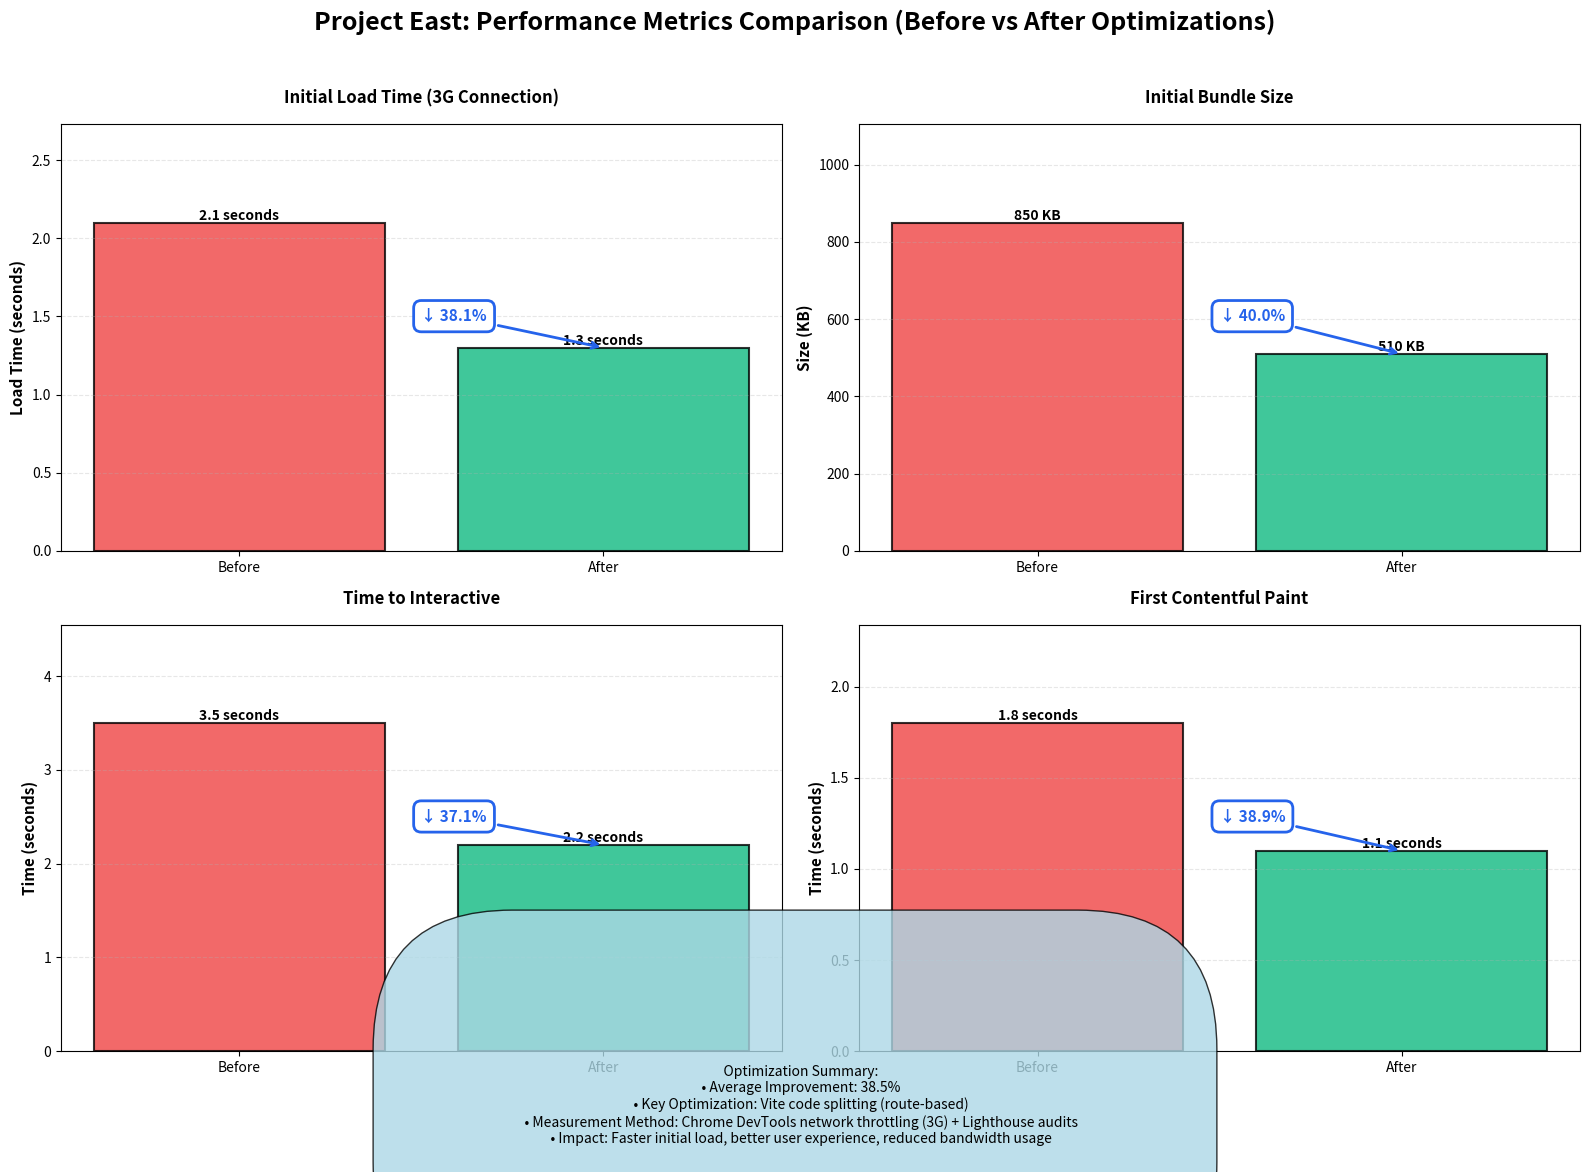

This chart was generated by the following Python code:
#!/usr/bin/env python3
"""
Performance Metrics Comparison Chart Generator
Generates Figure 3.16: Performance metrics comparison (before and after optimizations)
"""

import matplotlib.pyplot as plt
import numpy as np


def generate_performance_metrics_chart():
    """Generate performance metrics comparison chart (Figure 3.16)."""
    fig, axes = plt.subplots(2, 2, figsize=(16, 12))
    fig.suptitle('Project East: Performance Metrics Comparison (Before vs After Optimizations)', 
                 fontsize=18, fontweight='bold', y=0.98)
    
    # Performance metrics data
    metrics = {
        'Initial Load Time (3G)': {
            'before': 2.1,
            'after': 1.3,
            'unit': 'seconds',
            'improvement': 38.1
        },
        'Initial Bundle Size': {
            'before': 850,
            'after': 510,
            'unit': 'KB',
            'improvement': 40.0
        },
        'Time to Interactive': {
            'before': 3.5,
            'after': 2.2,
            'unit': 'seconds',
            'improvement': 37.1
        },
        'First Contentful Paint': {
            'before': 1.8,
            'after': 1.1,
            'unit': 'seconds',
            'improvement': 38.9
        }
    }
    
    metric_names = list(metrics.keys())
    before_values = [metrics[m]['before'] for m in metric_names]
    after_values = [metrics[m]['after'] for m in metric_names]
    improvements = [metrics[m]['improvement'] for m in metric_names]
    units = [metrics[m]['unit'] for m in metric_names]
    
    # Colors
    before_color = '#ef4444'  # Red
    after_color = '#10b981'  # Green
    improvement_color = '#2563eb'  # Blue
    
    # Chart 1: Initial Load Time (Top Left)
    ax1 = axes[0, 0]
    categories = ['Before', 'After']
    values = [before_values[0], after_values[0]]
    bars1 = ax1.bar(categories, values, color=[before_color, after_color], 
                    alpha=0.8, edgecolor='black', linewidth=1.5)
    ax1.set_ylabel(f'Load Time ({units[0]})', fontsize=11, fontweight='bold')
    ax1.set_title('Initial Load Time (3G Connection)', 
                  fontsize=12, fontweight='bold', pad=15)
    ax1.grid(axis='y', alpha=0.3, linestyle='--')
    ax1.set_ylim(0, max(before_values[0], after_values[0]) * 1.3)
    
    # Add value labels
    for i, (bar, val) in enumerate(zip(bars1, values)):
        ax1.text(bar.get_x() + bar.get_width()/2., val,
                f'{val} {units[0]}',
                ha='center', va='bottom', fontsize=10, fontweight='bold')
    
    # Add improvement annotation
    ax1.annotate(f'↓ {improvements[0]:.1f}%', 
                xy=(1, after_values[0]), xytext=(0.5, max(values) * 0.7),
                arrowprops=dict(arrowstyle='->', color=improvement_color, lw=2),
                fontsize=11, fontweight='bold', color=improvement_color,
                bbox=dict(boxstyle='round,pad=0.5', facecolor='white', 
                         edgecolor=improvement_color, linewidth=2))
    
    # Chart 2: Bundle Size (Top Right)
    ax2 = axes[0, 1]
    values2 = [before_values[1], after_values[1]]
    bars2 = ax2.bar(categories, values2, color=[before_color, after_color], 
                    alpha=0.8, edgecolor='black', linewidth=1.5)
    ax2.set_ylabel(f'Size ({units[1]})', fontsize=11, fontweight='bold')
    ax2.set_title('Initial Bundle Size', 
                  fontsize=12, fontweight='bold', pad=15)
    ax2.grid(axis='y', alpha=0.3, linestyle='--')
    ax2.set_ylim(0, max(before_values[1], after_values[1]) * 1.3)
    
    # Add value labels
    for i, (bar, val) in enumerate(zip(bars2, values2)):
        ax2.text(bar.get_x() + bar.get_width()/2., val,
                f'{val} {units[1]}',
                ha='center', va='bottom', fontsize=10, fontweight='bold')
    
    # Add improvement annotation
    ax2.annotate(f'↓ {improvements[1]:.1f}%', 
                xy=(1, after_values[1]), xytext=(0.5, max(values2) * 0.7),
                arrowprops=dict(arrowstyle='->', color=improvement_color, lw=2),
                fontsize=11, fontweight='bold', color=improvement_color,
                bbox=dict(boxstyle='round,pad=0.5', facecolor='white', 
                         edgecolor=improvement_color, linewidth=2))
    
    # Chart 3: Time to Interactive (Bottom Left)
    ax3 = axes[1, 0]
    values3 = [before_values[2], after_values[2]]
    bars3 = ax3.bar(categories, values3, color=[before_color, after_color], 
                    alpha=0.8, edgecolor='black', linewidth=1.5)
    ax3.set_ylabel(f'Time ({units[2]})', fontsize=11, fontweight='bold')
    ax3.set_title('Time to Interactive', 
                  fontsize=12, fontweight='bold', pad=15)
    ax3.grid(axis='y', alpha=0.3, linestyle='--')
    ax3.set_ylim(0, max(before_values[2], after_values[2]) * 1.3)
    
    # Add value labels
    for i, (bar, val) in enumerate(zip(bars3, values3)):
        ax3.text(bar.get_x() + bar.get_width()/2., val,
                f'{val} {units[2]}',
                ha='center', va='bottom', fontsize=10, fontweight='bold')
    
    # Add improvement annotation
    ax3.annotate(f'↓ {improvements[2]:.1f}%', 
                xy=(1, after_values[2]), xytext=(0.5, max(values3) * 0.7),
                arrowprops=dict(arrowstyle='->', color=improvement_color, lw=2),
                fontsize=11, fontweight='bold', color=improvement_color,
                bbox=dict(boxstyle='round,pad=0.5', facecolor='white', 
                         edgecolor=improvement_color, linewidth=2))
    
    # Chart 4: First Contentful Paint (Bottom Right)
    ax4 = axes[1, 1]
    values4 = [before_values[3], after_values[3]]
    bars4 = ax4.bar(categories, values4, color=[before_color, after_color], 
                    alpha=0.8, edgecolor='black', linewidth=1.5)
    ax4.set_ylabel(f'Time ({units[3]})', fontsize=11, fontweight='bold')
    ax4.set_title('First Contentful Paint', 
                  fontsize=12, fontweight='bold', pad=15)
    ax4.grid(axis='y', alpha=0.3, linestyle='--')
    ax4.set_ylim(0, max(before_values[3], after_values[3]) * 1.3)
    
    # Add value labels
    for i, (bar, val) in enumerate(zip(bars4, values4)):
        ax4.text(bar.get_x() + bar.get_width()/2., val,
                f'{val} {units[3]}',
                ha='center', va='bottom', fontsize=10, fontweight='bold')
    
    # Add improvement annotation
    ax4.annotate(f'↓ {improvements[3]:.1f}%', 
                xy=(1, after_values[3]), xytext=(0.5, max(values4) * 0.7),
                arrowprops=dict(arrowstyle='->', color=improvement_color, lw=2),
                fontsize=11, fontweight='bold', color=improvement_color,
                bbox=dict(boxstyle='round,pad=0.5', facecolor='white', 
                         edgecolor=improvement_color, linewidth=2))
    
    # Add summary text at bottom
    avg_improvement = np.mean(improvements)
    summary_text = f"""
    Optimization Summary:
    • Average Improvement: {avg_improvement:.1f}%
    • Key Optimization: Vite code splitting (route-based)
    • Measurement Method: Chrome DevTools network throttling (3G) + Lighthouse audits
    • Impact: Faster initial load, better user experience, reduced bandwidth usage
    """
    
    fig.text(0.5, 0.02, summary_text, ha='center', va='bottom', 
            fontsize=10, bbox=dict(boxstyle='round', facecolor='lightblue', 
                                  alpha=0.8, pad=10))
    
    plt.tight_layout(rect=[0, 0.08, 1, 0.96])
    return fig


def main():
    """Main function to generate the performance metrics chart."""
    print("Generating Figure 3.16: Performance metrics comparison...")
    fig = generate_performance_metrics_chart()
    output_path = 'performance_metrics_comparison.png'
    fig.savefig(output_path, dpi=300, bbox_inches='tight', 
                 facecolor='white', edgecolor='none')
    print(f"[OK] Saved: {output_path}")
    print("Figure 3.16: Performance metrics comparison (before and after optimizations)")


if __name__ == '__main__':
    main()
